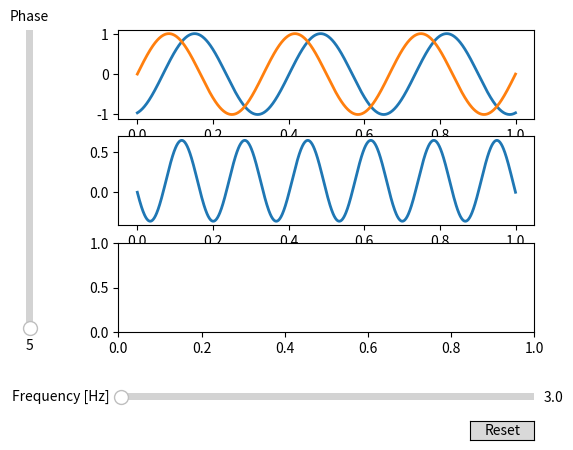

This figure's Python source:
import matplotlib.pyplot as plt
import numpy as np

from matplotlib.widgets import Button, Slider


# The parametrized function to be plotted
def f(t, phase, frequency):
    return np.sin(2 * np.pi * frequency * t + phase)


def f_fft(t, phase, frequency):
    fft = np.fft.fft(f(t, phase, frequency))
    frq = np.fft.fftfreq(len(t), t[1])
    return frq, np.real(fft), np.imag(fft)


t = np.linspace(0, 1, 1000)

# Define initial parameters
init_phase = 5
init_frequency = 3

# Create the figure and the line that we will manipulate
fig, (ax1, ax2, ax3) = plt.subplots(3, 1)
signal1, = ax1.plot(t, f(t, init_phase, init_frequency), lw=2)
signal2, = ax1.plot(t, f(t, 0.0, init_frequency), lw=2)

signal_sum, = ax2.plot(t, f(t, init_phase, init_frequency) * f(t, 0.0, init_frequency), lw=2)

ax1.set_xlabel('Time [s]')

# adjust the main plot to make room for the sliders
fig.subplots_adjust(left=0.25, bottom=0.25)

# Make a horizontal slider to control the frequency.
axfreq = fig.add_axes([0.25, 0.1, 0.65, 0.03])
freq_slider = Slider(
    ax=axfreq,
    label='Frequency [Hz]',
    valmin=0.1,
    valmax=400,
    valinit=init_frequency,
)

# Make a vertically oriented slider to control the amplitude
axamp = fig.add_axes([0.1, 0.25, 0.0225, 0.63])
phase_slider = Slider(
    ax=axamp,
    label="Phase",
    valmin=0,
    valmax=360,
    valinit=init_phase,
    orientation="vertical"
)


# The function to be called anytime a slider's value changes
def update(val):
    y_rf = f(t, np.pi * phase_slider.val / 180, freq_slider.val)
    y_lo = f(t, 0.0, 2)
    signal1.set_ydata(y_rf)
    signal2.set_ydata(y_lo)
    signal_sum.set_ydata(y_rf * y_lo)


freq_slider.on_changed(update)
phase_slider.on_changed(update)

# Create a `matplotlib.widgets.Button` to reset the sliders to initial values.
resetax = fig.add_axes([0.8, 0.025, 0.1, 0.04])
button = Button(resetax, 'Reset', hovercolor='0.975')


def reset(event):
    freq_slider.reset()
    phase_slider.reset()


button.on_clicked(reset)

plt.show()
